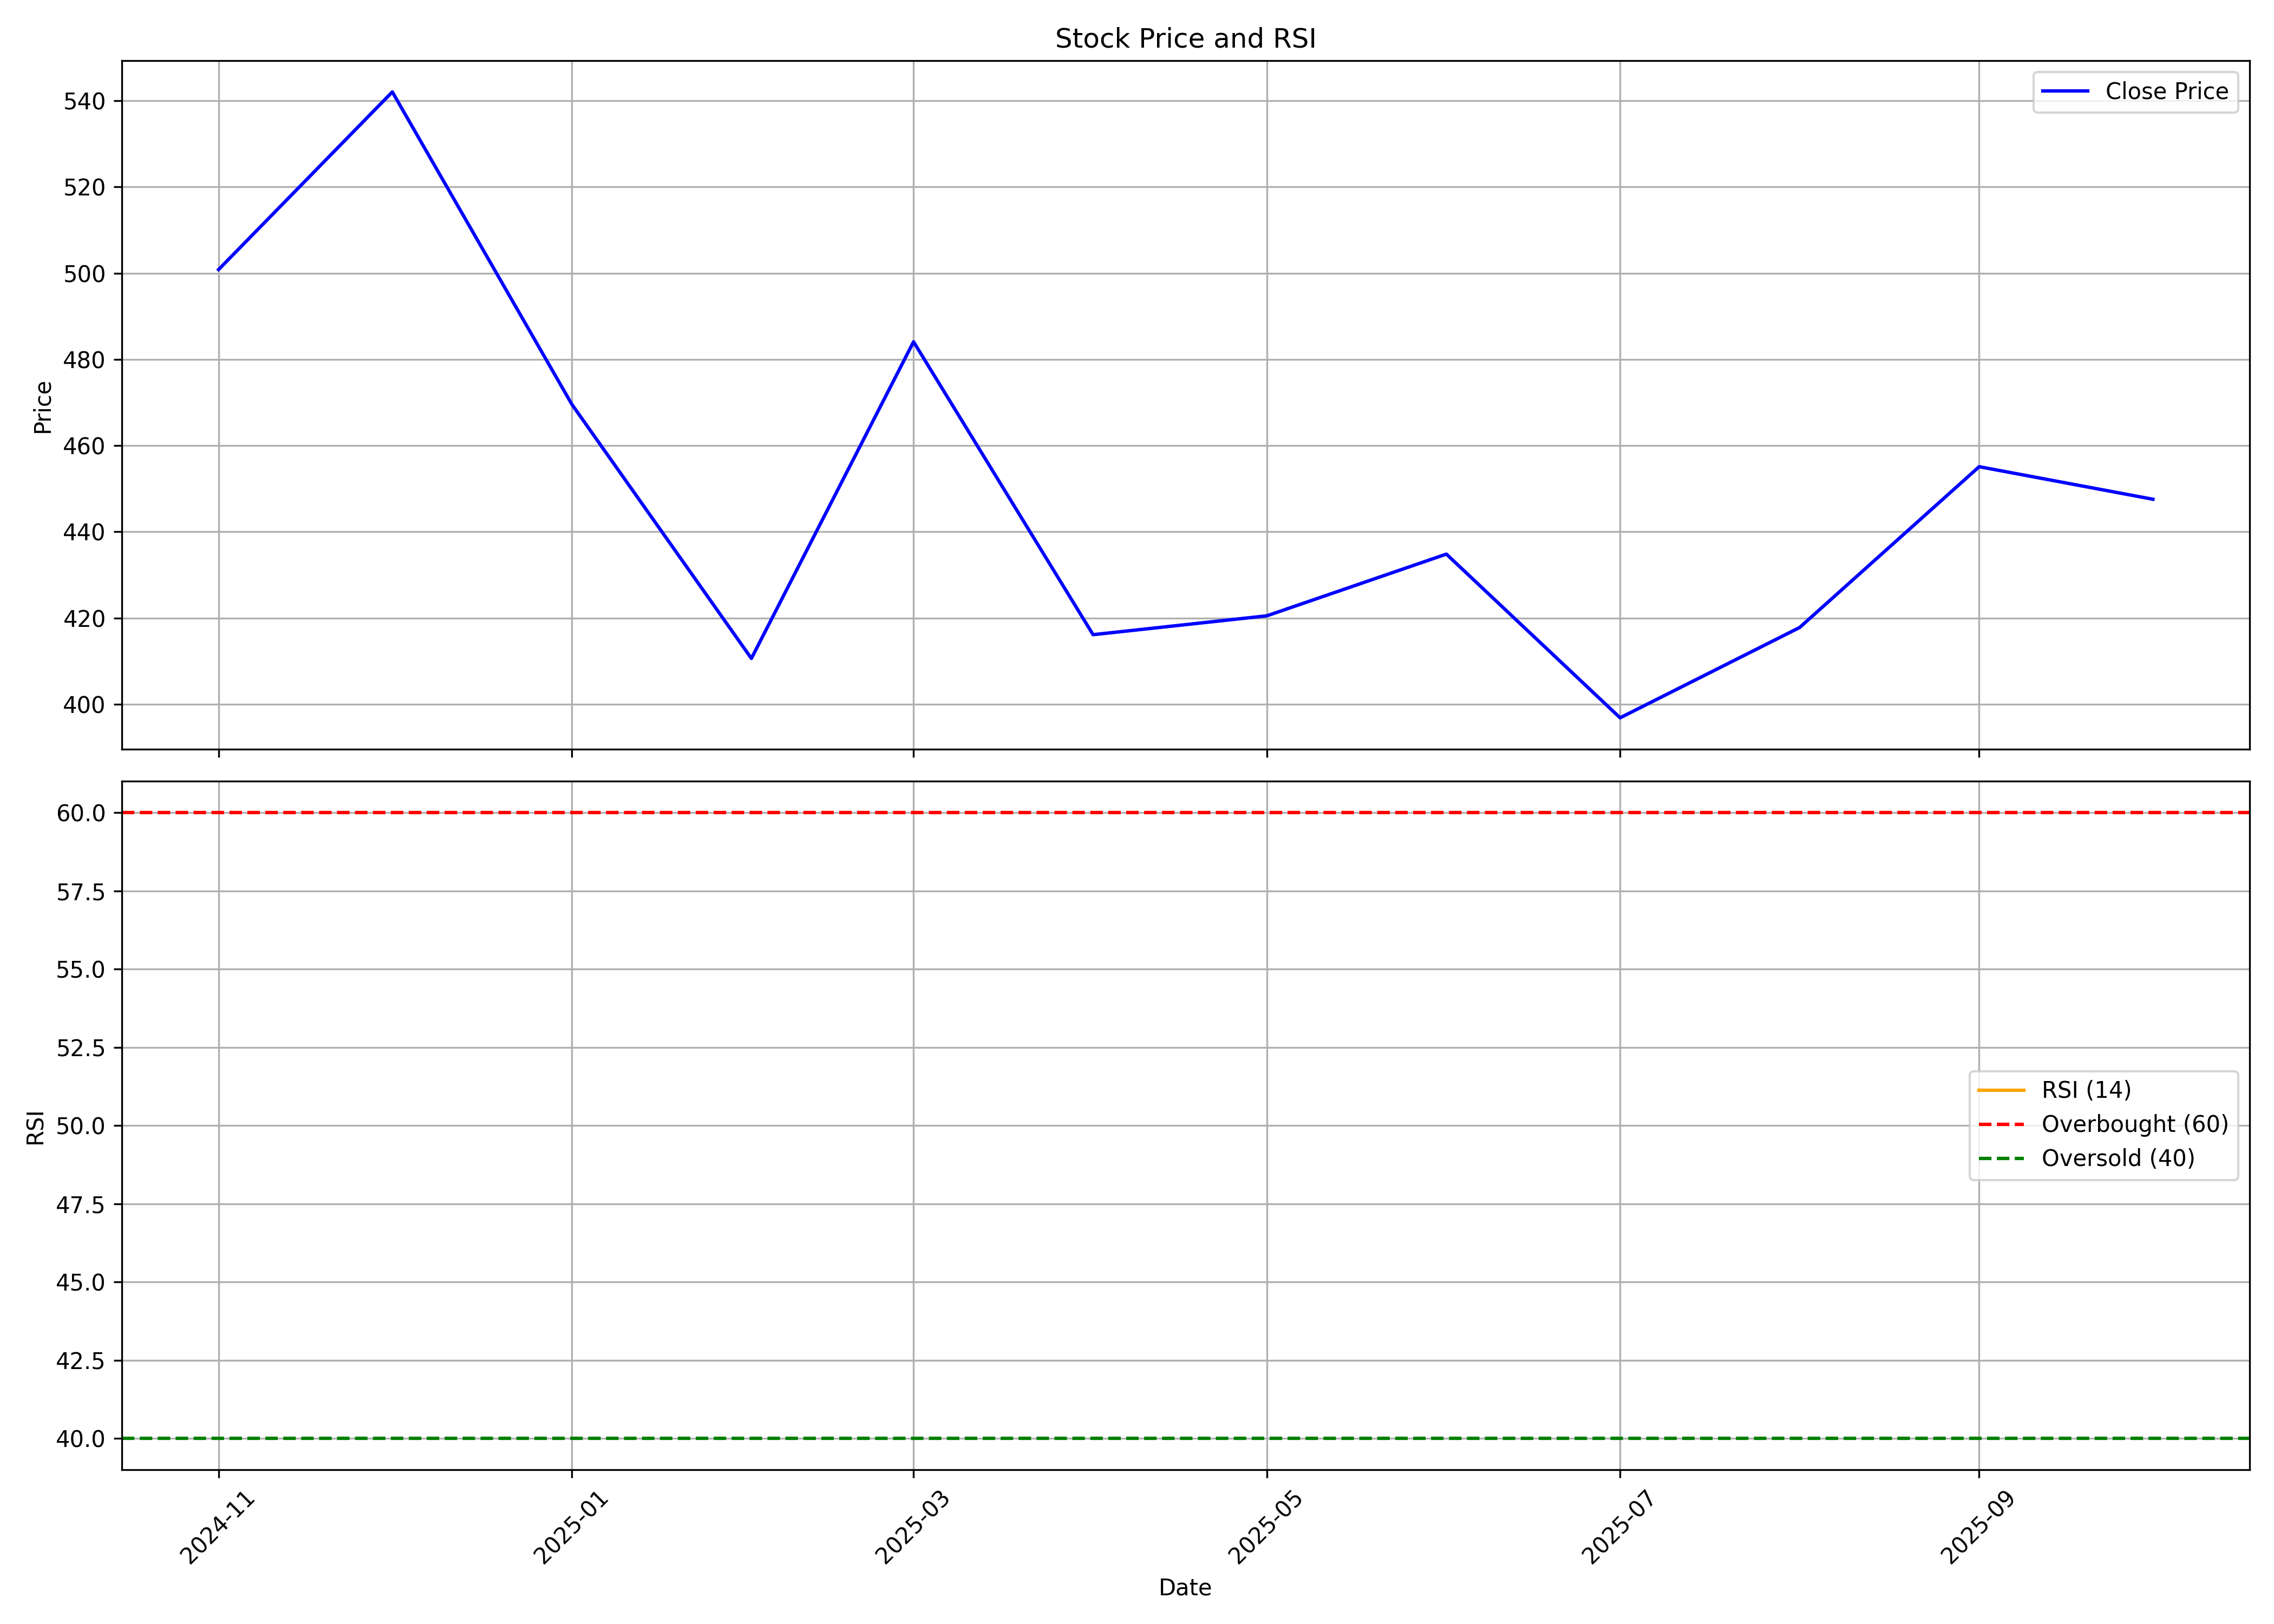

The table this chart was drawn from, first rows:
, date, symbol, open, high, low, close, volume, rsi
0, 2024-11-01, AFCONS, 423.4, 549.2, 417.7, 500.8, 155855863, 
1, 2024-12-01, AFCONS, 500, 564.4, 485.2, 542, 56314259, 
2, 2025-01-01, AFCONS, 544.6, 566.6, 434.2, 469.6, 37698656, 
3, 2025-02-01, AFCONS, 468.7, 492, 406.3, 410.6, 42455884, 
4, 2025-03-01, AFCONS, 414.6, 495.7, 395.8, 484.1, 18864011, 
5, 2025-04-01, AFCONS, 481.1, 482.1, 395.6, 416.1, 11528554, 
6, 2025-05-01, AFCONS, 416.1, 469.6, 404.6, 420.5, 23972280, 
7, 2025-06-01, AFCONS, 423.8, 460.1, 415.7, 434.8, 34565876, 
8, 2025-07-01, AFCONS, 435.4, 438.3, 387.7, 396.9, 30603455, 
9, 2025-08-01, AFCONS, 398.5, 446.3, 397.8, 417.8, 22078541, 
10, 2025-09-01, AFCONS, 423.0, 475.0, 419.8, 455.1, 17192849, 
11, 2025-10-01, AFCONS, 450.5, 479.4, 442.4, 447.5, 9297340, 
